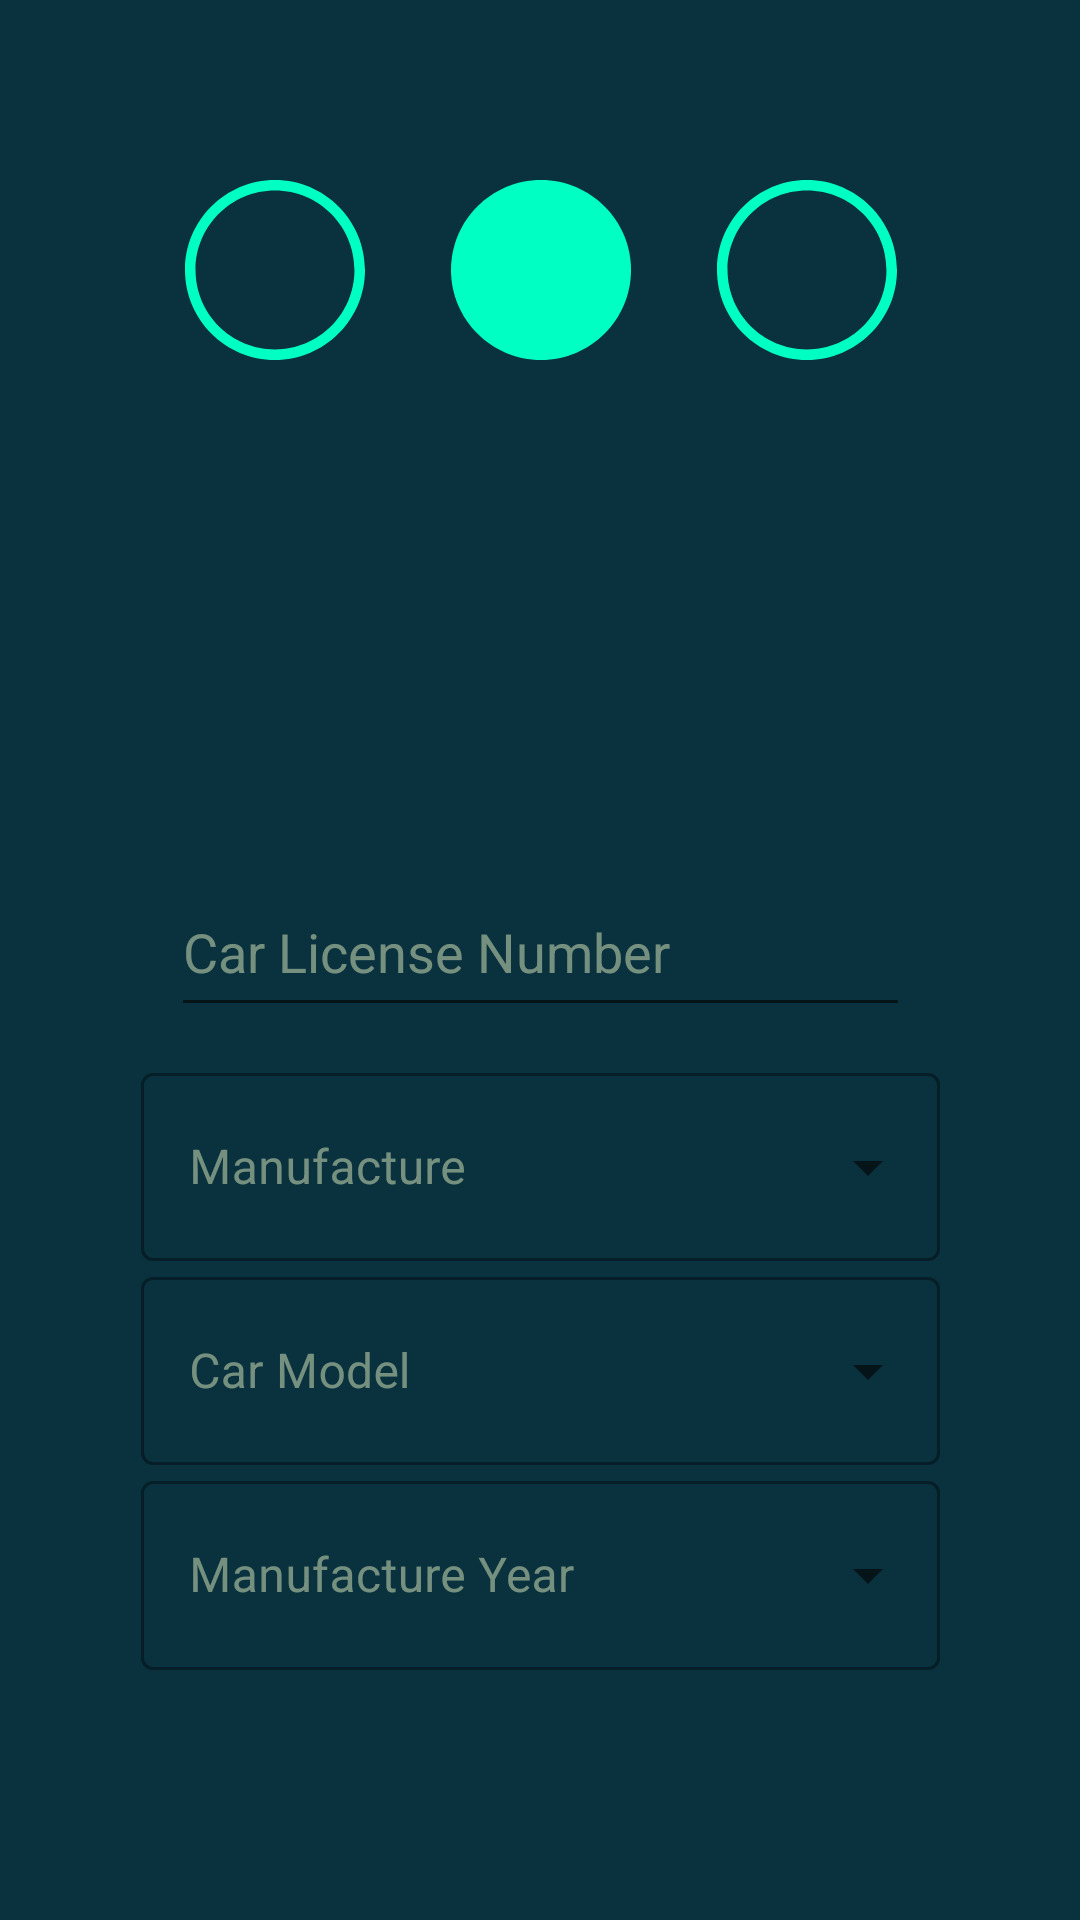

Layout XML and referenced resources for this Android screen:
<!-- AndroidManifest.xml: application theme Theme.DriveSafe -->
<!-- res/layout/fragment_second_signup_page.xml -->
<?xml version="1.0" encoding="utf-8"?>
<RelativeLayout
    xmlns:android="http://schemas.android.com/apk/res/android"
    xmlns:tools="http://schemas.android.com/tools"
    android:layout_width="match_parent"
    android:layout_height="match_parent"
    tools:context=".SecondSignupPageFragments"
    android:background="@color/backGround">

    <LinearLayout
        android:layout_width="match_parent"
        android:layout_height="match_parent"
        android:orientation="horizontal">

        <View
            android:layout_width="match_parent"
            android:layout_height="match_parent"
            android:layout_weight="1"/>

        <LinearLayout
            android:layout_width="match_parent"
            android:layout_height="match_parent"
            android:layout_weight="0.3"
            android:layout_marginBottom="30dp"
            android:layout_marginTop="30dp"
            android:orientation="vertical">
            <LinearLayout
                android:id="@+id/firstsignuppage_img_progressBar"
                android:layout_width="match_parent"
                android:layout_height="wrap_content"
                android:layout_marginTop="30dp"
                android:layout_weight="3"
                android:orientation="horizontal">

                <ImageView
                    android:layout_weight="1"
                    android:layout_width="match_parent"
                    android:layout_height="60dp"
                    android:src="@drawable/ic_step_undone"/>

                <ImageView
                    android:layout_weight="1"
                    android:layout_width="match_parent"
                    android:layout_height="60dp"
                    android:src="@drawable/ic_step_done"/>

                <ImageView
                    android:layout_weight="1"
                    android:layout_width="match_parent"
                    android:layout_height="60dp"
                    android:src="@drawable/ic_step_undone"/>

            </LinearLayout>


            <androidx.appcompat.widget.AppCompatEditText
                android:id="@+id/login_EDT_carLicenseNumber"
                android:layout_width="match_parent"
                android:layout_height="0dp"
                android:hint="Car License Number"
                android:textColorHint="#99BED0AC"
                android:layout_margin="10dp"
                android:textColor="@color/icons_color"
                android:layout_weight="1"

                />

            <com.google.android.material.textfield.TextInputLayout
                android:id="@+id/signup_second_"
                android:layout_width="match_parent"
                android:layout_height="15dp"
                android:layout_weight="1"
                android:hint="@string/manufacture"
                android:textColorHint="#99BED0AC"
                style="@style/Widget.MaterialComponents.TextInputLayout.OutlinedBox.ExposedDropdownMenu">


                <com.google.android.material.textfield.MaterialAutoCompleteTextView
                    android:id="@+id/signup_second_DRD_manufacture"
                    android:layout_width="match_parent"
                    android:layout_height="match_parent"
                    android:inputType="none"
                    android:textColor="#99BED0AC"
                    />

            </com.google.android.material.textfield.TextInputLayout>

            <com.google.android.material.textfield.TextInputLayout
                android:layout_width="match_parent"
                android:layout_height="15dp"
                android:layout_weight="1"
                android:hint="@string/car_model"
                android:textColorHint="#99BED0AC"
                style="@style/Widget.MaterialComponents.TextInputLayout.OutlinedBox.ExposedDropdownMenu">


                <AutoCompleteTextView
                    android:id="@+id/signup_second_DRD_carModel"
                    android:layout_width="match_parent"
                    android:layout_height="match_parent"
                    android:inputType="none"
                    android:textColor="#99BED0AC"
                    />

            </com.google.android.material.textfield.TextInputLayout>

            <com.google.android.material.textfield.TextInputLayout
                android:layout_width="match_parent"
                android:layout_height="15dp"
                android:layout_weight="1"
                android:hint="@string/manufacture_year"
                android:textColorHint="#99BED0AC"
                style="@style/Widget.MaterialComponents.TextInputLayout.OutlinedBox.ExposedDropdownMenu">


                <AutoCompleteTextView
                    android:id="@+id/signup_second_DRD_manufactureYear"
                    android:layout_width="match_parent"
                    android:layout_height="match_parent"
                    android:inputType="none"
                    android:textColor="#99BED0AC"
                    />

            </com.google.android.material.textfield.TextInputLayout>

            <View
                android:layout_width="match_parent"
                android:layout_height="0dp"
                android:layout_weight="1"/>


            

        </LinearLayout>

        <View
            android:layout_width="match_parent"
            android:layout_height="match_parent"
            android:layout_weight="1"/>

    </LinearLayout>






</RelativeLayout>
<!-- resources referenced by this layout -->
<resources>
  <color name="backGround">#09313E</color>
  <color name="icons_color">#BED0AC</color>
  <!-- drawable ic_step_done (drawable) -->
  <?xml version="1.0" encoding="utf-8"?>
  <vector xmlns:android="http://schemas.android.com/apk/res/android"
      android:width="200dp"
      android:height="200dp"
      android:viewportWidth="512"
      android:viewportHeight="512">
  
      <group>
          <group>
              <group>
                  <path
                      android:fillColor="@color/my_green"
                      android:pathData="M256,0C114.837,0,0,114.837,0,256s114.837,256,256,256s256-114.837,256-256S397.163,0,256,0z" />
              </group>
          </group>
      </group>
  </vector>
  <!-- drawable ic_step_undone (drawable) -->
  <?xml version="1.0" encoding="utf-8"?>
  <vector xmlns:android="http://schemas.android.com/apk/res/android"
      android:width="200dp"
      android:height="200dp"
      android:viewportWidth="512"
      android:viewportHeight="512">
  
      <group>
          <group>
              <group>
                  <path
                      android:fillColor="@color/my_green"
                      android:pathData="M256,0C115.03,0,0,115.05,0,256c0,140.97,115.05,256,256,256c140.97,0,256-115.05,256-256C512,115.03,396.95,0,256,0z M256,482C131.383,482,30,380.617,30,256S131.383,30,256,30s226,101.383,226,226S380.617,482,256,482z" />
              </group>
          </group>
      </group>
  </vector>
  <string name="car_model">Car Model</string>
  <string name="manufacture">Manufacture</string>
  <string name="manufacture_year">Manufacture Year</string>
  <style name="Theme.DriveSafe" parent="Theme.MaterialComponents.DayNight.DarkActionBar">
          
          <item name="colorPrimary">@color/purple_500</item>
          <item name="colorPrimaryVariant">@color/purple_700</item>
          <item name="colorOnPrimary">@color/white</item>
          
          <item name="colorSecondary">@color/teal_200</item>
          <item name="colorSecondaryVariant">@color/teal_700</item>
          <item name="colorOnSecondary">@color/black</item>
          
          <item name="android:statusBarColor">@color/backGround</item>
          
          <item name="windowActionBar">false</item>
          <item name="windowNoTitle">true</item>
          <item name="actionBarStyle">@style/Theme.DriveSafe.AppBarOverlay</item>
          <item name="android:popupMenuStyle">@style/popupBGStyle</item>
      </style>
  <color name="my_green">#00FFC2</color>
  <color name="purple_500">#FF6200EE</color>
  <color name="purple_700">#FF3700B3</color>
  <color name="white">#FFFFFFFF</color>
  <color name="teal_200">#FF03DAC5</color>
  <color name="teal_700">#FF018786</color>
  <color name="black">#FF000000</color>
  <style name="Theme.DriveSafe.AppBarOverlay" parent="ThemeOverlay.AppCompat.Dark.ActionBar" />
  <style name="popupBGStyle" parent="Widget.MaterialComponents.PopupMenu">
          <item name="android:popupBackground">@drawable/menu_background</item>
      </style>
  <!-- drawable menu_background (drawable) -->
  <?xml version="1.0" encoding="utf-8"?>
  <shape
      xmlns:android="http://schemas.android.com/apk/res/android">
  
      <solid android:color="#CC065B77"/>
      <corners android:radius="25dp"/>
      <padding
          android:bottom="5dp"
          android:top="5dp"/>
  
  </shape>
</resources>
